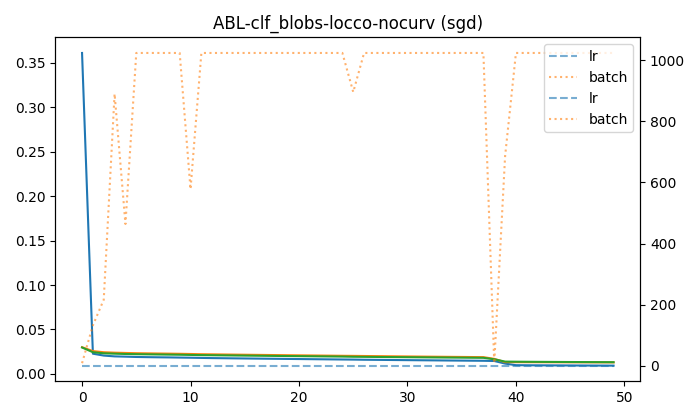

The file beside this chart, header and first rows:
batch, epoch, lr, test_acc, test_loss, train_acc, train_loss, val_acc, val_loss
8, 0, 0.02, 0.9967, 0.02974, 0.9356, 0.3612, 1.0, 0.0301
132, 1, 0.02, 0.9983, 0.02443, 1.0, 0.02276, 1.0, 0.0257
216, 2, 0.02, 0.9983, 0.02321, 1.0, 0.02065, 1.0, 0.0244
890, 3, 0.02, 0.9983, 0.02279, 1.0, 0.01975, 1.0, 0.02392
464, 4, 0.02, 0.9983, 0.02244, 1.0, 0.01943, 1.0, 0.02359
1024, 5, 0.02, 0.9983, 0.02221, 1.0, 0.01907, 1.0, 0.02331
1024, 6, 0.02, 0.9983, 0.02205, 1.0, 0.01888, 1.0, 0.02314
1024, 7, 0.02, 0.9983, 0.02189, 1.0, 0.01872, 1.0, 0.02298
1024, 8, 0.02, 0.9983, 0.02175, 1.0, 0.01859, 1.0, 0.02283
1024, 9, 0.02, 0.9983, 0.0216, 1.0, 0.0184, 1.0, 0.02265
578, 10, 0.02, 0.9983, 0.02138, 1.0, 0.01823, 1.0, 0.02242
1024, 11, 0.02, 0.9983, 0.02117, 1.0, 0.01801, 1.0, 0.02218
1024, 12, 0.02, 0.9983, 0.02104, 1.0, 0.01781, 1.0, 0.02204
1024, 13, 0.02, 0.9983, 0.0209, 1.0, 0.01767, 1.0, 0.02189
1024, 14, 0.02, 0.9983, 0.02077, 1.0, 0.01752, 1.0, 0.02174
1024, 15, 0.02, 0.9983, 0.02064, 1.0, 0.01739, 1.0, 0.0216
1024, 16, 0.02, 0.9983, 0.02051, 1.0, 0.01725, 1.0, 0.02146
1024, 17, 0.02, 0.9983, 0.02038, 1.0, 0.01712, 1.0, 0.02132
1024, 18, 0.02, 0.9983, 0.02025, 1.0, 0.017, 1.0, 0.02119
1024, 19, 0.02, 0.9983, 0.02013, 1.0, 0.01686, 1.0, 0.02105
1024, 20, 0.02, 0.9983, 0.02, 1.0, 0.01674, 1.0, 0.02092
1024, 21, 0.02, 0.9983, 0.01988, 1.0, 0.01661, 1.0, 0.02079
1024, 22, 0.02, 0.9983, 0.01976, 1.0, 0.01648, 1.0, 0.02067
1024, 23, 0.02, 0.9983, 0.01965, 1.0, 0.01636, 1.0, 0.02054
1024, 24, 0.02, 0.9983, 0.01954, 1.0, 0.01624, 1.0, 0.02041
896, 25, 0.02, 0.9983, 0.01933, 1.0, 0.01613, 1.0, 0.02031
1024, 26, 0.02, 0.9983, 0.01923, 1.0, 0.01595, 1.0, 0.02017
1024, 27, 0.02, 0.9983, 0.01912, 1.0, 0.01585, 1.0, 0.02004
1024, 28, 0.02, 0.9983, 0.01901, 1.0, 0.01573, 1.0, 0.01991
1024, 29, 0.02, 0.9983, 0.01891, 1.0, 0.01562, 1.0, 0.01978
1024, 30, 0.02, 0.9983, 0.01881, 1.0, 0.01551, 1.0, 0.01966
1024, 31, 0.02, 0.9983, 0.01871, 1.0, 0.0154, 1.0, 0.01954
1024, 32, 0.02, 0.9983, 0.01861, 1.0, 0.0153, 1.0, 0.01943
1024, 33, 0.02, 0.9983, 0.01851, 1.0, 0.01519, 1.0, 0.01932
1024, 34, 0.02, 0.9983, 0.01842, 1.0, 0.01508, 1.0, 0.01921
1024, 35, 0.02, 0.9983, 0.01832, 1.0, 0.01498, 1.0, 0.0191
1024, 36, 0.02, 0.9983, 0.01823, 1.0, 0.01488, 1.0, 0.01899
1024, 37, 0.02, 0.9983, 0.01814, 1.0, 0.01478, 1.0, 0.01889
8, 38, 0.02, 0.9983, 0.01647, 1.0, 0.01455, 1.0, 0.01695
686, 39, 0.02, 0.9983, 0.01388, 0.9994, 0.01164, 1.0, 0.01326
1024, 40, 0.02, 0.9983, 0.01376, 1.0, 0.009841, 1.0, 0.01322
1024, 41, 0.02, 0.9983, 0.01367, 1.0, 0.009728, 1.0, 0.0132
1024, 42, 0.02, 0.9983, 0.01359, 1.0, 0.009666, 1.0, 0.01317
1024, 43, 0.02, 0.9983, 0.01353, 1.0, 0.009613, 1.0, 0.01314
1024, 44, 0.02, 0.9983, 0.01346, 1.0, 0.009556, 1.0, 0.01311
1024, 45, 0.02, 0.9983, 0.0134, 1.0, 0.009503, 1.0, 0.01309
1024, 46, 0.02, 0.9983, 0.01335, 1.0, 0.009455, 1.0, 0.01306
1024, 47, 0.02, 0.9983, 0.01329, 1.0, 0.009406, 1.0, 0.01303
1024, 48, 0.02, 0.9983, 0.01324, 1.0, 0.009364, 1.0, 0.013
1024, 49, 0.02, 0.9983, 0.01319, 1.0, 0.009315, 1.0, 0.01297
